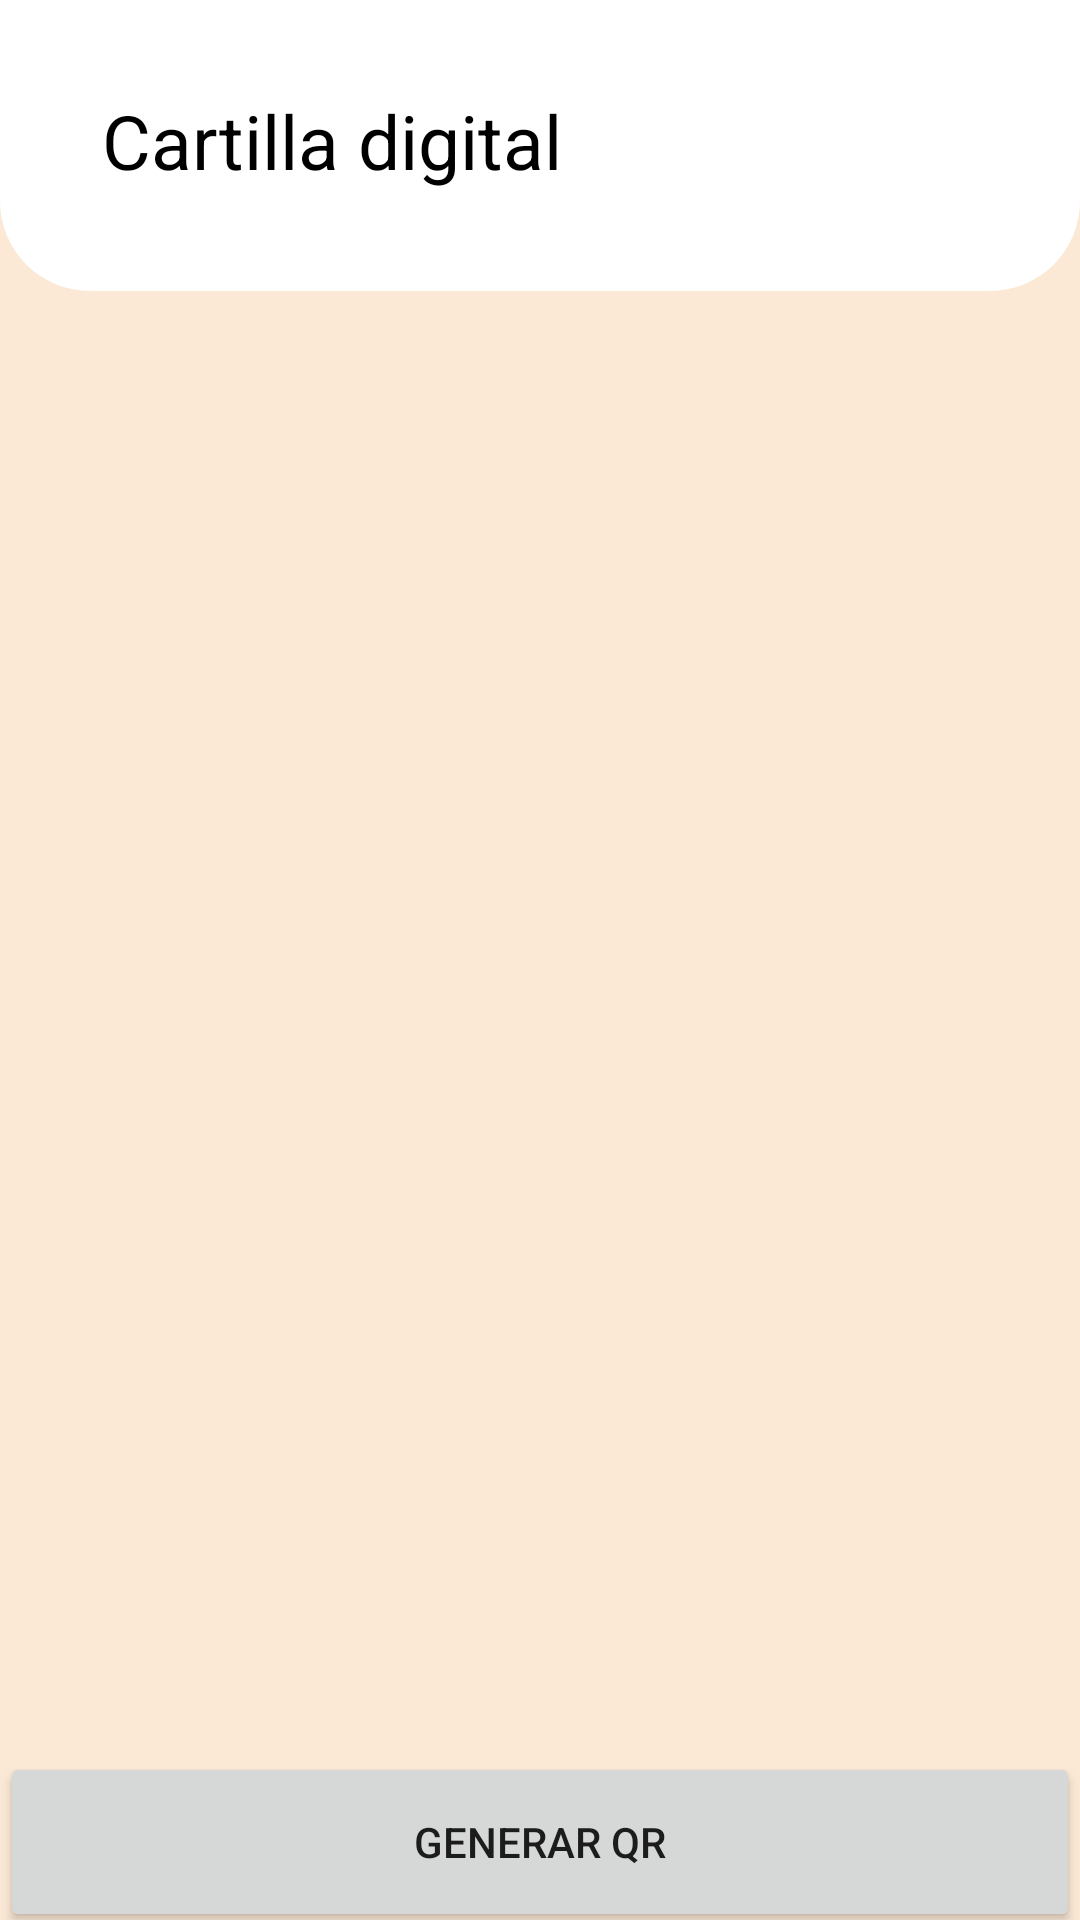

Reconstruct the res/layout file that produces this screen, plus the resources it refers to.
<!-- AndroidManifest.xml: application theme Theme.ProyectoRestaurante -->
<!-- res/layout/activity_qractivity.xml -->
<?xml version="1.0" encoding="utf-8"?>
<androidx.constraintlayout.widget.ConstraintLayout xmlns:android="http://schemas.android.com/apk/res/android"
    xmlns:app="http://schemas.android.com/apk/res-auto"
    xmlns:tools="http://schemas.android.com/tools"
    android:layout_width="match_parent"
    android:layout_height="match_parent"
    android:background="#FBE9D6"
    tools:context=".activities.QRActivity"
    android:fitsSystemWindows="true">

    <androidx.constraintlayout.widget.ConstraintLayout
        android:id="@+id/layout_header"
        android:layout_width="match_parent"
        android:layout_height="wrap_content"
        android:background="@drawable/header_background"
        android:padding="10dp"
        app:layout_constraintTop_toTopOf="parent">

        <TextView
            android:id="@+id/text_platos"
            android:layout_width="wrap_content"
            android:layout_height="wrap_content"
            android:layout_marginStart="24dp"
            android:layout_marginTop="20dp"
            android:text="Cartilla digital"
            android:textColor="#000"
            android:textSize="25sp"
            app:layout_constraintStart_toStartOf="parent"
            app:layout_constraintTop_toTopOf="parent"></TextView>
        <ImageView
            android:id="@+id/image_menu"
            android:layout_width="30dp"
            android:layout_height="30dp"
            android:layout_marginEnd="15dp"
            android:src="@drawable/menu"
            app:tint="#000"
            app:layout_constraintBottom_toBottomOf="@id/text_platos"
            app:layout_constraintEnd_toEndOf="parent"
            app:layout_constraintTop_toTopOf="@id/text_platos">
        </ImageView>
        <LinearLayout
            android:layout_width="match_parent"
            android:layout_height="wrap_content"
            android:layout_marginStart="15dp"
            android:layout_marginTop="15dp"
            android:layout_marginEnd="15dp"
            android:layout_marginBottom="10dp"
            android:background="@drawable/white_rectangle_background"
            android:orientation="horizontal"
            app:layout_constraintBottom_toBottomOf="parent"
            app:layout_constraintTop_toBottomOf="@id/image_menu">


        </LinearLayout>
    </androidx.constraintlayout.widget.ConstraintLayout>

    <ImageView
        android:id="@+id/qrCartilla"
        android:layout_width="267dp"
        android:layout_height="497dp"
        android:visibility="gone"
        app:layout_constraintBottom_toBottomOf="parent"
        app:layout_constraintEnd_toEndOf="parent"
        app:layout_constraintStart_toStartOf="parent"
        app:layout_constraintTop_toBottomOf="@+id/layout_header"
        app:layout_constraintVertical_bias="0.0"
        app:srcCompat="@drawable/qr_restaurante" />

    <ImageView
        android:layout_width="312dp"
        android:layout_height="523dp"
        android:layout_marginTop="84dp"
        android:src="@drawable/cuadro_qr"
        app:layout_constraintEnd_toEndOf="parent"
        app:layout_constraintHorizontal_bias="0.494"
        app:layout_constraintStart_toStartOf="parent"
        app:layout_constraintTop_toTopOf="parent"
        />

    <Button
        android:id="@+id/generatePdf"
        android:layout_width="match_parent"
        android:layout_height="60dp"
        android:layout_marginTop="584dp"
        android:text="Generar qr"
        app:layout_constraintEnd_toEndOf="parent"
        app:layout_constraintHorizontal_bias="0.0"
        app:layout_constraintStart_toStartOf="parent"
        app:layout_constraintTop_toTopOf="parent" />

    <ProgressBar
        android:id="@+id/progressBar"
        android:layout_width="100dp"
        android:layout_height="100dp"
        android:layout_marginTop="296dp"
        android:indeterminate="true"
        android:visibility="gone"
        app:layout_constraintEnd_toEndOf="parent"
        app:layout_constraintHorizontal_bias="0.498"
        app:layout_constraintStart_toStartOf="parent"
        app:layout_constraintTop_toTopOf="parent" />


</androidx.constraintlayout.widget.ConstraintLayout>
<!-- resources referenced by this layout -->
<resources>
  <!-- drawable header_background (drawable) -->
  <?xml version="1.0" encoding="utf-8"?>
  <shape xmlns:android="http://schemas.android.com/apk/res/android"
      android:shape="rectangle">
      <solid android:color="#ffff"/>
      <corners
          android:bottomLeftRadius="30dp"
          android:bottomRightRadius="30dp"/>
  </shape>
  <!-- drawable qr_restaurante: png bitmap (drawable, 19982 bytes) -->
  <!-- drawable white_rectangle_background (drawable) -->
  <?xml version="1.0" encoding="utf-8"?>
  <shape xmlns:android="http://schemas.android.com/apk/res/android"
      android:shape="rectangle">
      <solid android:color="#FDE7EF"/>
      <corners android:radius="10dp"/>
  </shape>
  <style name="Theme.ProyectoRestaurante" parent="Theme.MaterialComponents.Light.NoActionBar">
          
          <item name="colorPrimary">#F21036</item>
          <item name="colorPrimaryVariant">#F21036</item>
          <item name="colorOnPrimary">@color/white</item>
          
          <item name="colorSecondary">@color/teal_200</item>
          <item name="colorSecondaryVariant">@color/teal_700</item>
          <item name="colorOnSecondary">@color/black</item>
          
          <item name="android:statusBarColor">?attr/colorPrimaryVariant</item>
          
  
          <item name="android:windowContentTransitions">true</item>
      </style>
  <color name="white">#FFFFFFFF</color>
  <color name="teal_200">#FF03DAC5</color>
  <color name="teal_700">#FF018786</color>
  <color name="black">#FF000000</color>
</resources>
